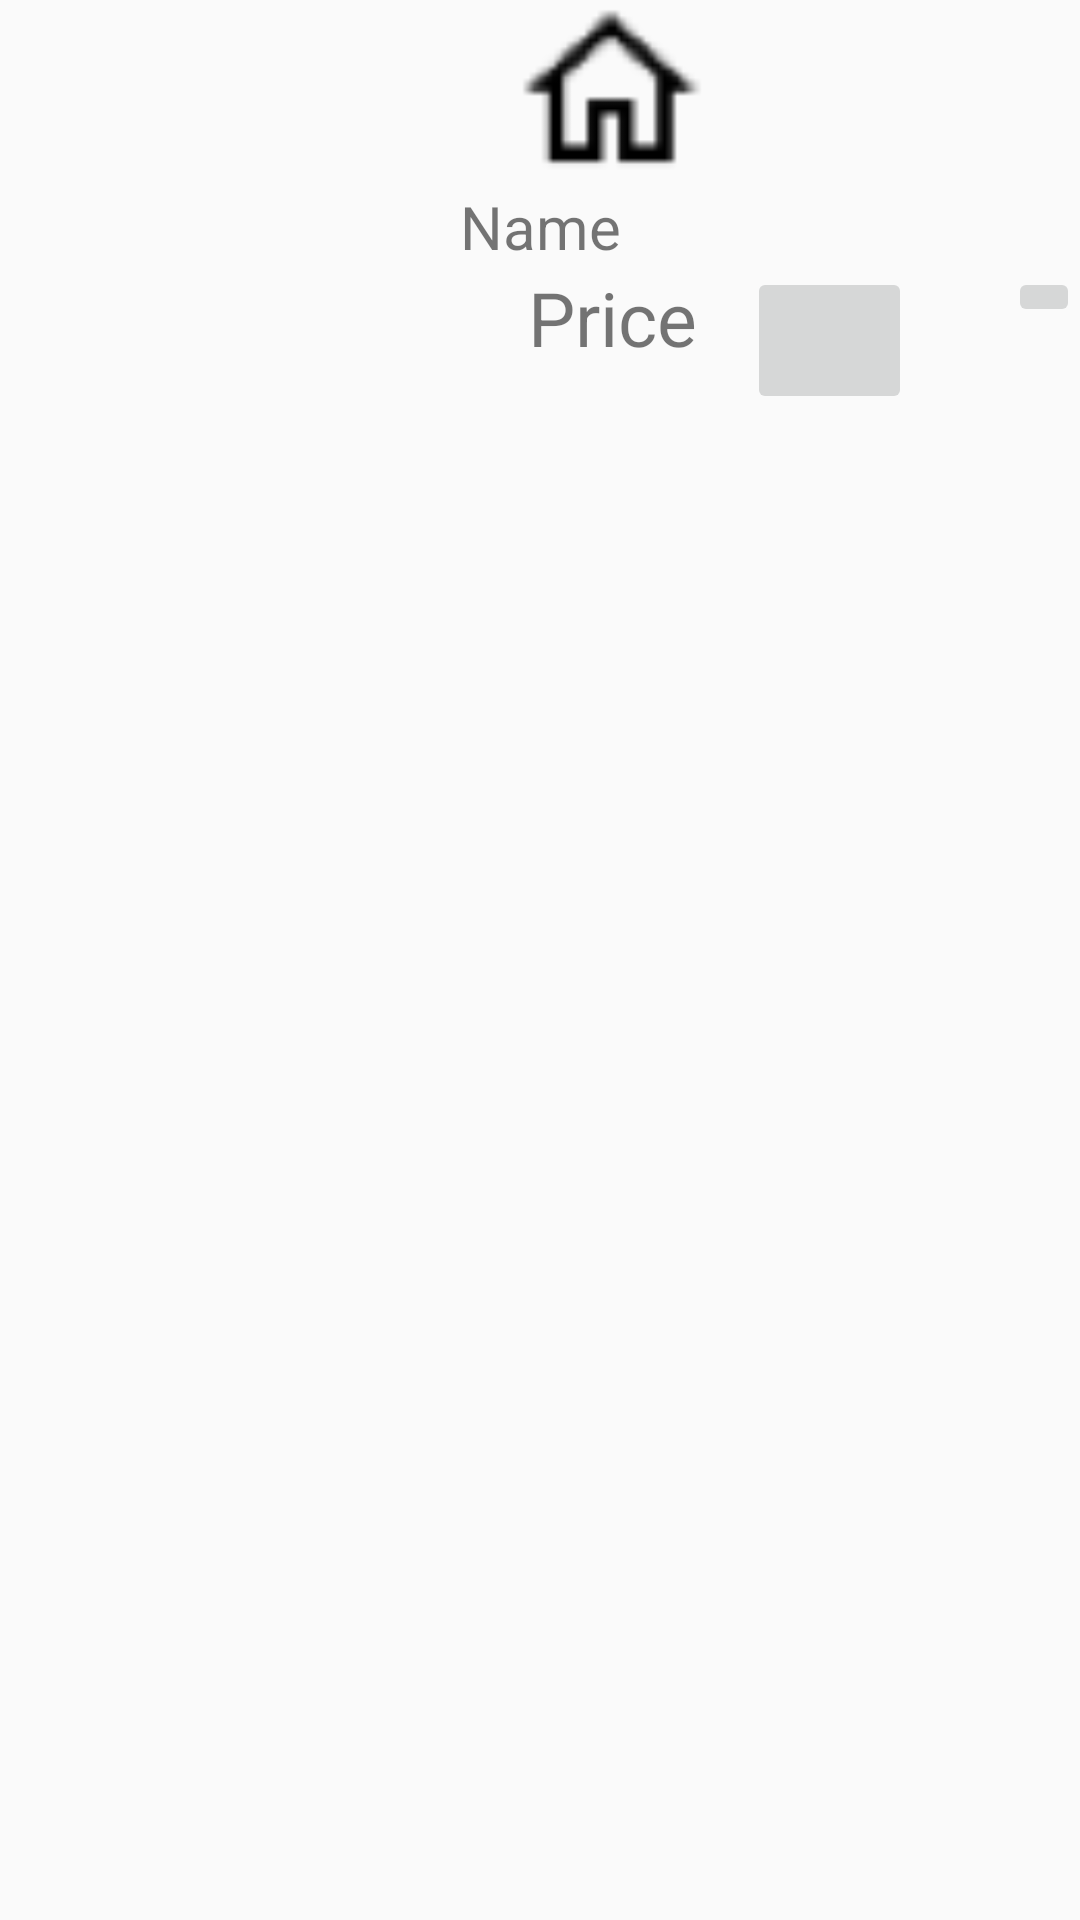

The Android layout XML behind this screen, and the referenced resources:
<!-- AndroidManifest.xml: application theme Theme.PetTradingPlatform -->
<!-- res/layout/pest_post_shop.xml -->
<?xml version="1.0" encoding="utf-8"?>
<androidx.constraintlayout.widget.ConstraintLayout xmlns:android="http://schemas.android.com/apk/res/android"
    xmlns:app="http://schemas.android.com/apk/res-auto"
    xmlns:tools="http://schemas.android.com/tools"
    android:layout_width="wrap_content"
    android:layout_height="wrap_content">

    <ImageView
        android:id="@+id/imageView"
        android:layout_width="408dp"
        android:layout_height="62dp"
        android:src="@drawable/home_icon"
        app:layout_constraintEnd_toEndOf="parent"
        app:layout_constraintHorizontal_bias="0.0"
        app:layout_constraintStart_toStartOf="parent"
        app:layout_constraintTop_toTopOf="parent" />

    <TextView
        android:id="@+id/nameTextView"
        android:layout_width="0dp"
        android:layout_height="wrap_content"
        android:gravity="center"
        android:text="Name"
        android:textSize="20sp"
        app:layout_constraintTop_toBottomOf="@id/imageView"
        app:layout_constraintStart_toStartOf="parent"
        app:layout_constraintEnd_toEndOf="parent" />

    <TextView
        android:id="@+id/priceTextView"
        android:layout_width="wrap_content"
        android:layout_height="wrap_content"
        android:layout_marginStart="176dp"
        android:text="Price"
        android:textSize="25sp"
        app:layout_constraintStart_toStartOf="parent"
        app:layout_constraintTop_toBottomOf="@+id/nameTextView" />

    <ImageButton
        android:id="@+id/img_delete"
        android:layout_width="wrap_content"
        android:layout_height="wrap_content"
        android:src="@drawable/delete_icon"
        app:layout_constraintEnd_toEndOf="parent"
        app:layout_constraintTop_toBottomOf="@id/nameTextView" />

    <ImageButton
        android:id="@+id/img_update"
        android:layout_width="55dp"
        android:layout_height="49dp"
        android:layout_marginEnd="56dp"
        android:src="@drawable/edit_icon"
        app:layout_constraintEnd_toEndOf="parent"
        app:layout_constraintTop_toBottomOf="@id/nameTextView" />

</androidx.constraintlayout.widget.ConstraintLayout>
<!-- resources referenced by this layout -->
<resources>
  <!-- drawable home_icon: png bitmap (drawable, 644 bytes) -->
  <style name="Theme.PetTradingPlatform" parent="Base.Theme.PetTradingPlatform" />
  <style name="Base.Theme.PetTradingPlatform" parent="Theme.AppCompat.DayNight">
  
      </style>
</resources>
